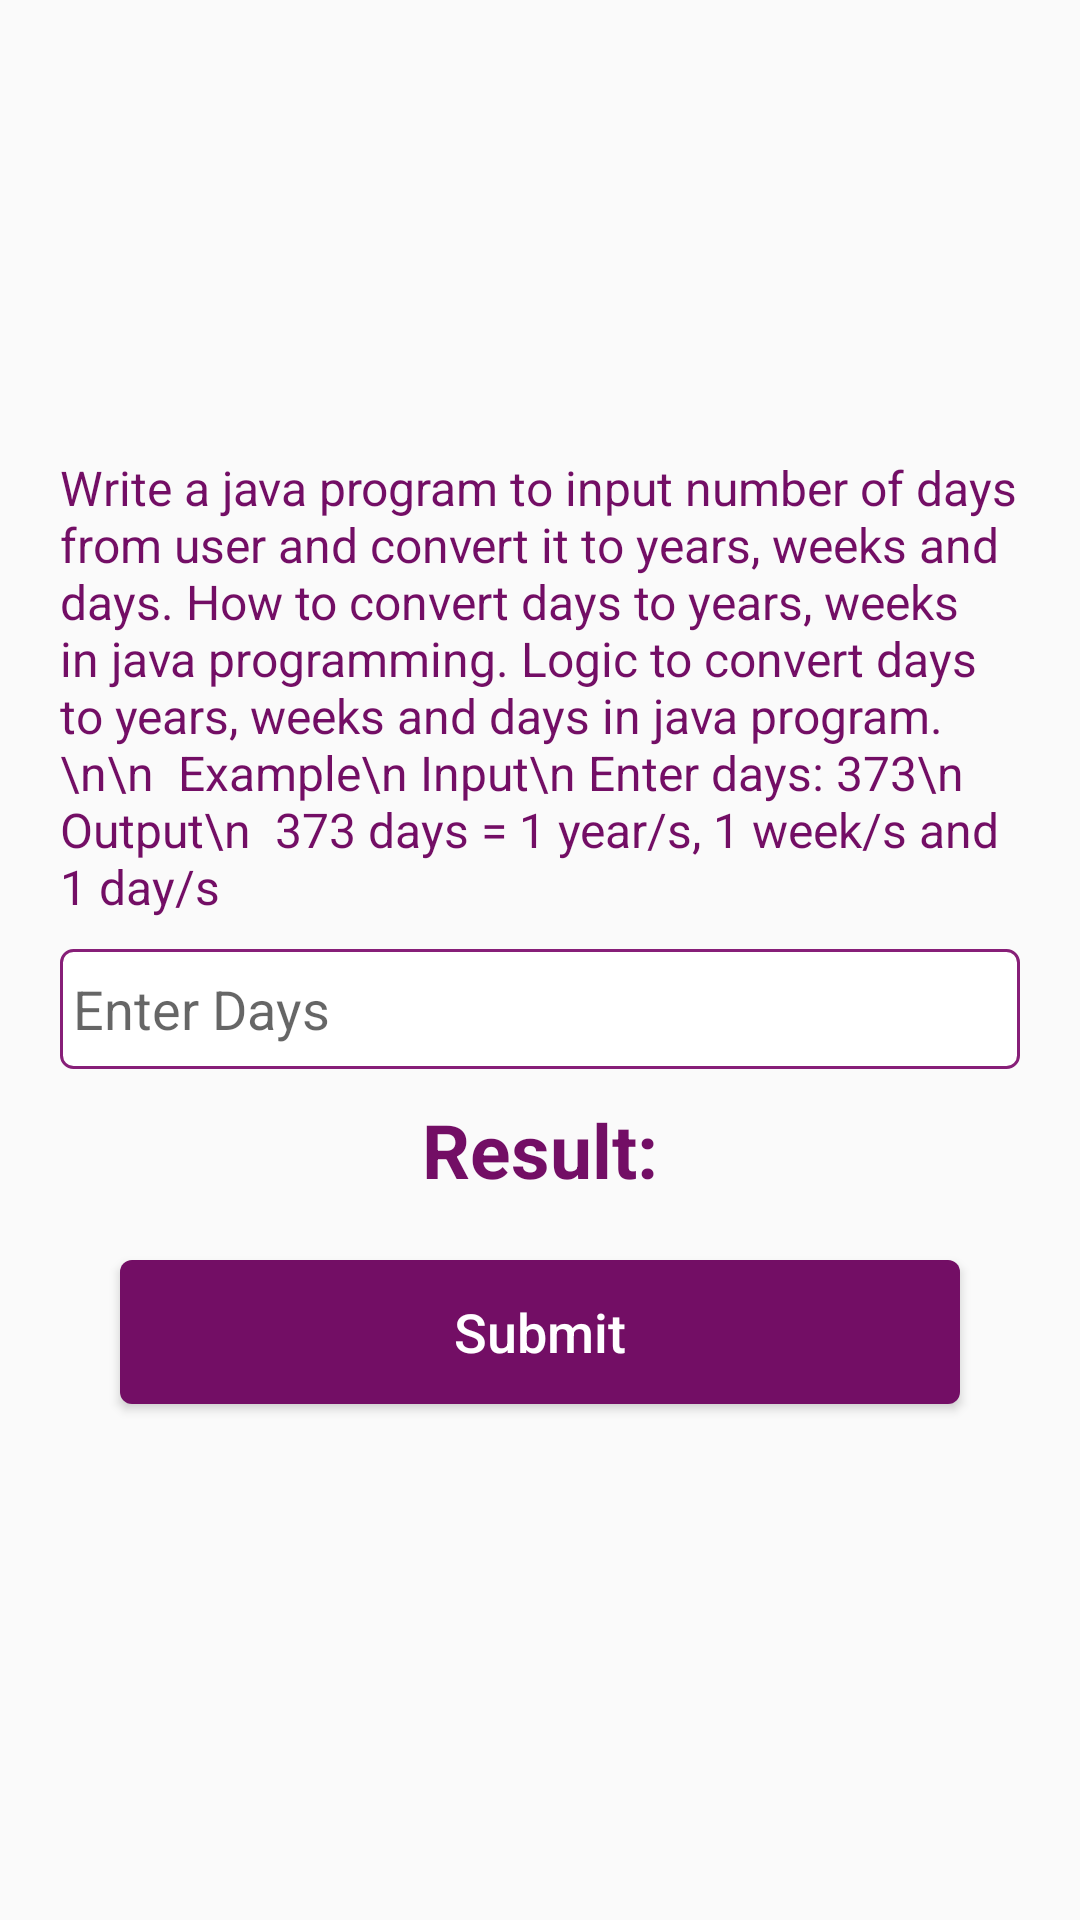

The Android layout XML behind this screen, and the referenced resources:
<!-- AndroidManifest.xml: application theme AppTheme -->
<!-- res/layout/activity_problem7.xml -->
<?xml version="1.0" encoding="utf-8"?>
<RelativeLayout xmlns:android="http://schemas.android.com/apk/res/android"
    xmlns:app="http://schemas.android.com/apk/res-auto"
    xmlns:tools="http://schemas.android.com/tools"
    android:layout_width="match_parent"
    android:layout_height="match_parent"
    android:layout_margin="20dp"
    android:orientation="vertical"
    tools:context=".Problem_one_Activity">

    <androidx.core.widget.NestedScrollView
        android:layout_centerInParent="true"
        android:scrollbars="none"
        android:layout_width="match_parent"
        android:layout_height="wrap_content">

        <LinearLayout
            android:id="@+id/e"
            android:layout_width="match_parent"
            android:layout_height="wrap_content"
            android:layout_centerInParent="true"
            android:layout_margin="20dp"
            android:orientation="vertical">


            <TextView
                android:layout_width="match_parent"
                android:layout_height="wrap_content"
                android:textSize="16sp"
                android:textColor="@color/colorPrimary"

              android:text="Write a java program to input number of days from user and convert it to years, weeks and days. How to convert days to years, weeks in java programming. Logic to convert days to years, weeks and days in java program.\n\n

Example\n
Input\n
Enter days: 373\n
Output\n

373 days = 1 year/s, 1 week/s and 1 day/s"
                />


            <EditText
                android:id="@+id/et_one_id"
                android:layout_width="match_parent"
                android:layout_height="40dp"
                android:layout_marginTop="10dp"
                android:background="@drawable/button_border"
                android:hint=" Enter Days"
                android:inputType="number" />




            <TextView
                android:id="@+id/result_tv"
                android:layout_width="match_parent"
                android:layout_height="wrap_content"
                android:layout_marginTop="10dp"
                android:gravity="center"
                android:text="Result:"
                android:textColor="@color/colorPrimary"
                android:textSize="25sp"
                android:textStyle="bold" />

            <LinearLayout
                android:layout_below="@id/e"
                android:layout_width="match_parent"
                android:layout_height="wrap_content"
                android:orientation="horizontal">


                <Button
                    android:layout_margin="20dp"
                    android:id="@+id/year_btn_id"
                    android:layout_width="0dp"
                    android:layout_height="wrap_content"
                    android:background="@drawable/buttonshape"
                    android:text="Submit"
                    android:layout_weight="1"
                    android:textAllCaps="false"
                    android:textColor="#fff"
                    android:textSize="18sp" />




            </LinearLayout>



        </LinearLayout>

    </androidx.core.widget.NestedScrollView>


</RelativeLayout>
<!-- resources referenced by this layout -->
<resources>
  <color name="colorPrimary">#730E65</color>
  <!-- drawable button_border (drawable) -->
  <?xml version="1.0" encoding="utf-8"?>
  <shape xmlns:android="http://schemas.android.com/apk/res/android"
      android:shape="rectangle">
      <stroke
          android:color=" #871F78"
          android:width="1dp"
          />
      <solid
          android:color="@android:color/white"/>
  
      <corners
          android:radius="4dp"/>
  
  
  </shape>
  <!-- drawable buttonshape (drawable) -->
  <?xml version="1.0" encoding="utf-8"?>
  <shape xmlns:android="http://schemas.android.com/apk/res/android"
      android:shape="rectangle">
  
      <solid
          android:color="#730E65"/>
      <corners
          android:radius="4dp"/>
  
  
  
  </shape>
  <style name="AppTheme" parent="Theme.AppCompat.Light.DarkActionBar">
          
          <item name="colorPrimary">@color/colorPrimary</item>
          <item name="colorPrimaryDark">@color/colorPrimaryDark</item>
          <item name="colorAccent">@color/colorAccent</item>
      </style>
  <color name="colorPrimaryDark">#730E65</color>
  <color name="colorAccent">#730E65</color>
</resources>
